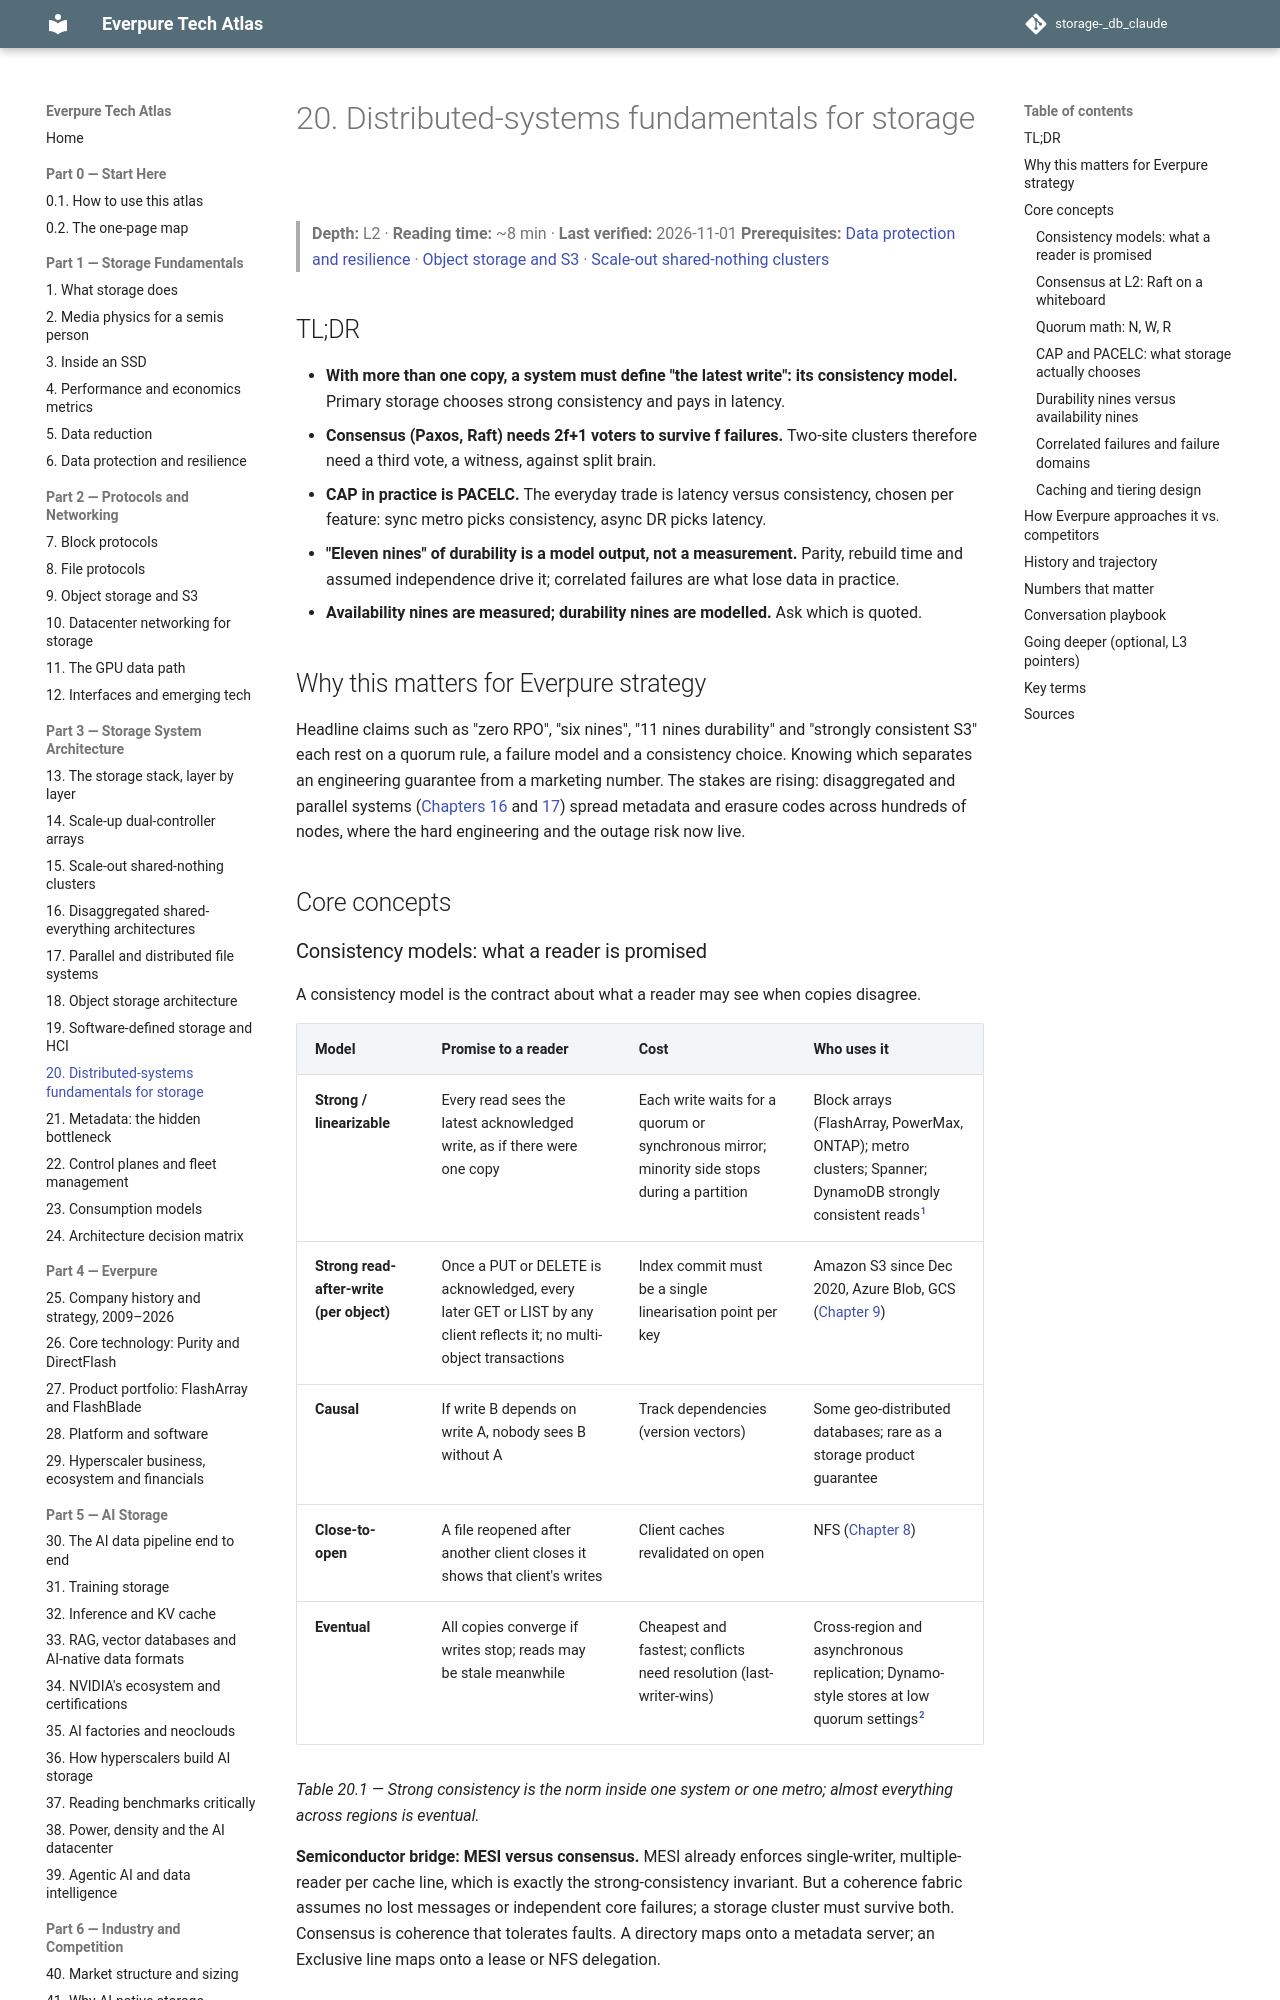

repository: FrankHuang94/storage-_db_claude · page: 03-system-architecture/20-distributed-systems-fundamentals/index.html · generator: mkdocs

# 20. Distributed-systems fundamentals for storage

> **Depth:** L2 · **Reading time:** ~8 min · **Last verified:** 2026-11-01
> **Prerequisites:** [Data protection and resilience](../01-storage-fundamentals/06-data-protection-and-resilience.md) · [Object storage and S3](../02-protocols-and-networking/09-object-storage-and-s3.md) · [Scale-out shared-nothing clusters](15-scale-out-shared-nothing.md)

## TL;DR

- **With more than one copy, a system must define "the latest write": its consistency model.** Primary storage chooses strong consistency and pays in latency.
- **Consensus (Paxos, Raft) needs 2f+1 voters to survive f failures.** Two-site clusters therefore need a third vote, a witness, against split brain.
- **CAP in practice is PACELC.** The everyday trade is latency versus consistency, chosen per feature: sync metro picks consistency, async DR picks latency.
- **"Eleven nines" of durability is a model output, not a measurement.** Parity, rebuild time and assumed independence drive it; correlated failures are what lose data in practice.
- **Availability nines are measured; durability nines are modelled.** Ask which is quoted.

## Why this matters for Everpure strategy

Headline claims such as "zero RPO", "six nines", "11 nines durability" and "strongly consistent S3" each rest on a quorum rule, a failure model and a consistency choice. Knowing which separates an engineering guarantee from a marketing number. The stakes are rising: disaggregated and parallel systems ([Chapters 16](16-disaggregated-shared-everything.md) and [17](17-parallel-file-systems.md)) spread metadata and erasure codes across hundreds of nodes, where the hard engineering and the outage risk now live.

## Core concepts

### Consistency models: what a reader is promised

A consistency model is the contract about what a reader may see when copies disagree.

| Model | Promise to a reader | Cost | Who uses it |
|---|---|---|---|
| **Strong / linearizable** | Every read sees the latest acknowledged write, as if there were one copy | Each write waits for a quorum or synchronous mirror; minority side stops during a partition | Block arrays (FlashArray, PowerMax, ONTAP); metro clusters; Spanner; DynamoDB strongly consistent reads[^1] |
| **Strong read-after-write (per object)** | Once a PUT or DELETE is acknowledged, every later GET or LIST by any client reflects it; no multi-object transactions | Index commit must be a single linearisation point per key | Amazon S3 since Dec 2020, Azure Blob, GCS ([Chapter 9](../02-protocols-and-networking/09-object-storage-and-s3.md)) |
| **Causal** | If write B depends on write A, nobody sees B without A | Track dependencies (version vectors) | Some geo-distributed databases; rare as a storage product guarantee |
| **Close-to-open** | A file reopened after another client closes it shows that client's writes | Client caches revalidated on open | NFS ([Chapter 8](../02-protocols-and-networking/08-file-protocols.md)) |
| **Eventual** | All copies converge if writes stop; reads may be stale meanwhile | Cheapest and fastest; conflicts need resolution (last-writer-wins) | Cross-region and asynchronous replication; Dynamo-style stores at low quorum settings[^2] |

*Table 20.1 — Strong consistency is the norm inside one system or one metro; almost everything across regions is eventual.*

**Semiconductor bridge: MESI versus consensus.** MESI already enforces single-writer, multiple-reader per cache line, which is exactly the strong-consistency invariant. But a coherence fabric assumes no lost messages or independent core failures; a storage cluster must survive both. Consensus is coherence that tolerates faults. A directory maps onto a metadata server; an Exclusive line maps onto a lease or NFS delegation.
